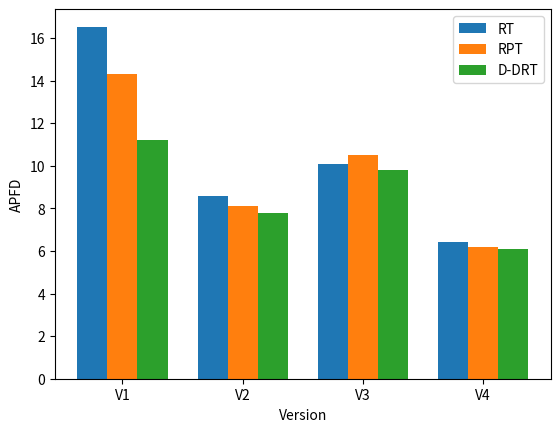

Generate this figure with matplotlib:
import matplotlib.pyplot as plt
import numpy as np

# 每组的数据
data = {
    'V1': [16.525, 14.3, 11.2],
    'V2': [8.6, 8.1, 7.8],
    'V3': [10.1, 10.5, 9.8],
    'V4': [6.4, 6.2, 6.1]
}
group_labels = list(data.keys())  # 横坐标标签
measurement_labels = ['RT', 'RPT', 'D-DRT']  # 图例标签

# 设置柱状图的宽度
bar_width = 0.25

# 创建图像和轴
fig, ax = plt.subplots()

# 计算组的位置
x_positions = np.arange(len(data))

# 绘制柱状图
for i in range(len(measurement_labels)):
    values = [group[i] for group in data.values()]  # 提取每个组的第 i 项数据
    ax.bar(x_positions + i * bar_width, values, width=bar_width, label=measurement_labels[i])

# 设置x轴的刻度位置和标签
ax.set_xticks(x_positions + bar_width)
ax.set_xticklabels(group_labels)

# 设置坐标轴标签和图表标题
ax.set_xlabel('Version')
ax.set_ylabel('APFD')


# 添加图例
ax.legend()

# 显示图表
plt.show()
